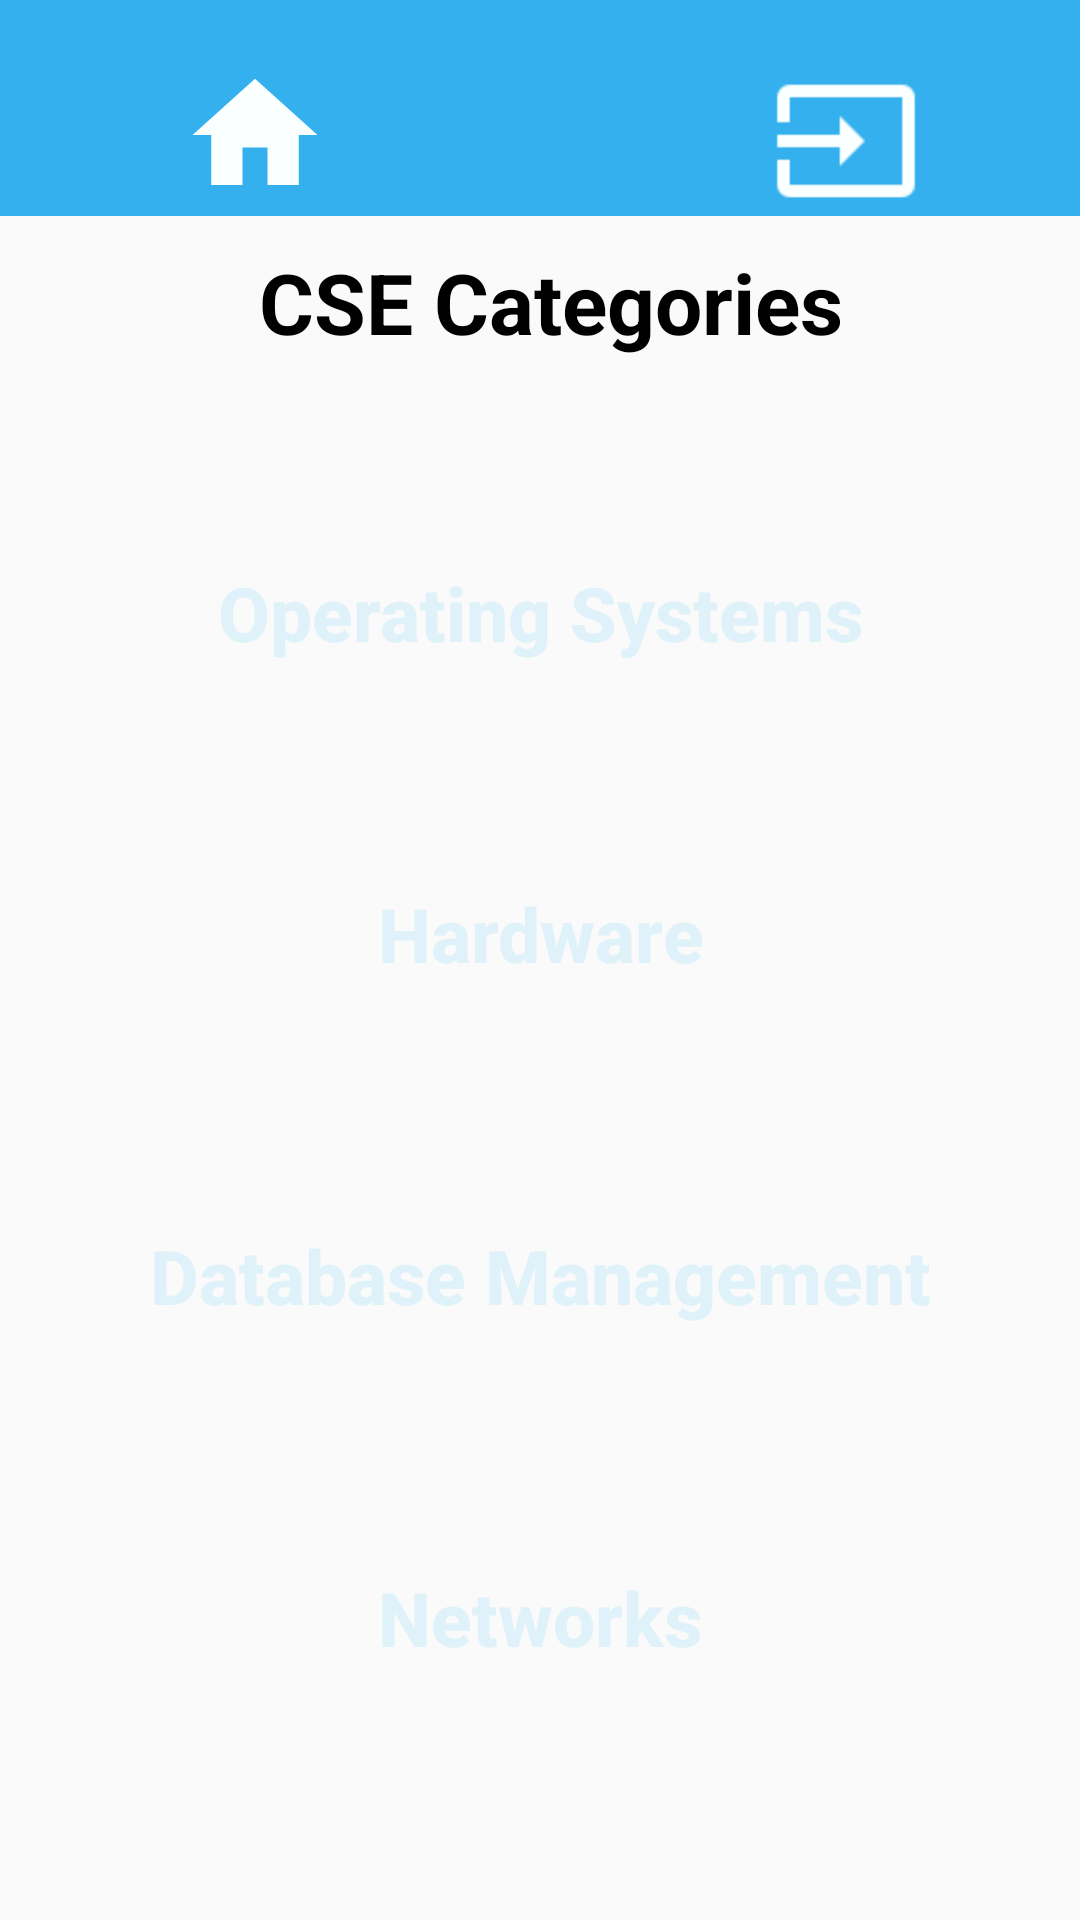

Write the Android layout XML for this screen, with the resource values it uses.
<!-- AndroidManifest.xml: application theme AppTheme -->
<!-- res/layout/activity_cse.xml -->
<?xml version="1.0" encoding="utf-8"?>
<LinearLayout xmlns:android="http://schemas.android.com/apk/res/android"
    xmlns:app="http://schemas.android.com/apk/res-auto"
    xmlns:tools="http://schemas.android.com/tools"
    android:layout_width="match_parent"
    android:layout_height="match_parent"
    tools:context=".Cse"
    android:orientation="vertical">
    <RelativeLayout
        android:layout_width="match_parent"
        android:layout_height="wrap_content"
        android:background="@color/colorPrimary"
        android:layout_marginBottom="10dp">

        <ImageView
            android:id="@+id/imageViewhome"
            android:layout_width="50dp"
            android:layout_height="50dp"
            android:layout_alignParentStart="true"
            android:layout_alignParentLeft="true"
            android:layout_alignParentTop="true"
            android:layout_marginStart="60dp"
            android:layout_marginLeft="60dp"
            android:layout_marginTop="20dp"
            app:srcCompat="@drawable/ic_action_name" />

        <ImageView
            android:id="@+id/imageViewlogout"
            android:layout_width="50dp"
            android:layout_height="50dp"
            android:layout_alignParentTop="true"
            android:layout_alignParentEnd="true"
            android:layout_alignParentRight="true"
            android:layout_marginTop="22dp"
            android:layout_marginEnd="53dp"
            android:layout_marginRight="53dp"
            app:srcCompat="@drawable/logout" />
    </RelativeLayout>
    <TextView
        android:layout_width="match_parent"
        android:layout_height="wrap_content"
        android:text=" CSE Categories"
        android:textStyle="bold"
        android:textColor="#000"
        android:textSize="28sp"
        android:textAlignment="center"
        android:textAppearance="@style/Base.TextAppearance.AppCompat.Medium" />
    <ScrollView
        android:layout_width="match_parent"
        android:layout_height="wrap_content">
        <LinearLayout
            android:layout_width="match_parent"
            android:layout_height="wrap_content"
            android:orientation="vertical">
            <Button
                android:id="@+id/button1"
                android:layout_width="match_parent"
                android:layout_height="100dp"
                android:layout_gravity="center"
                android:layout_marginTop="35dp"
                android:layout_marginRight="7dp"
                android:layout_marginLeft="7dp"
                android:background="@drawable/round_button_solid"
                android:text="Operating Systems"
                android:textAllCaps="false"
                android:textColor="@color/colorAccent"
                android:textSize="25dp"
                android:textStyle="bold" />
            <Button
                android:id="@+id/button2"
                android:layout_width="match_parent"
                android:layout_height="100dp"
                android:layout_gravity="center"
                android:layout_margin="7dp"
                android:background="@drawable/round_button_solid"
                android:text="Hardware"
                android:textSize="25dp"
                android:textStyle="bold"
                android:textAllCaps="false"
                android:textColor="@color/colorAccent" />
            <Button
                android:id="@+id/button3"
                android:layout_width="match_parent"
                android:layout_height="100dp"
                android:layout_gravity="center"
                android:layout_margin="7dp"
                android:background="@drawable/round_button_solid"
                android:text="Database Management"
                android:textSize="25dp"
                android:textStyle="bold"
                android:textAllCaps="false"
                android:textColor="@color/colorAccent" />
            <Button
                android:id="@+id/button4"
                android:layout_width="match_parent"
                android:layout_height="100dp"
                android:layout_gravity="center"
                android:layout_margin="7dp"
                android:background="@drawable/round_button_solid"
                android:text="Networks"
                android:textSize="25dp"
                android:textStyle="bold"
                android:textAllCaps="false"
                android:textColor="@color/colorAccent" />
        </LinearLayout>
    </ScrollView>
</LinearLayout>
<!-- resources referenced by this layout -->
<resources>
  <color name="colorAccent">#dff2fa</color>
  <color name="colorPrimary">#33b0ed</color>
  <!-- drawable ic_action_name: png bitmap (drawable, 312 bytes) -->
  <!-- drawable logout: png bitmap (drawable, 282 bytes) -->
  <style name="AppTheme" parent="Theme.AppCompat.Light.NoActionBar">
          
          <item name="colorPrimary">@color/colorPrimary</item>
          <item name="colorPrimaryDark">@color/colorPrimaryDark</item>
          <item name="colorAccent">@color/colorAccent</item>
          <item name="windowActionBar">false</item>
          <item name="windowNoTitle">true</item>﻿
      </style>
  <color name="colorPrimaryDark">#138dc8</color>
</resources>
